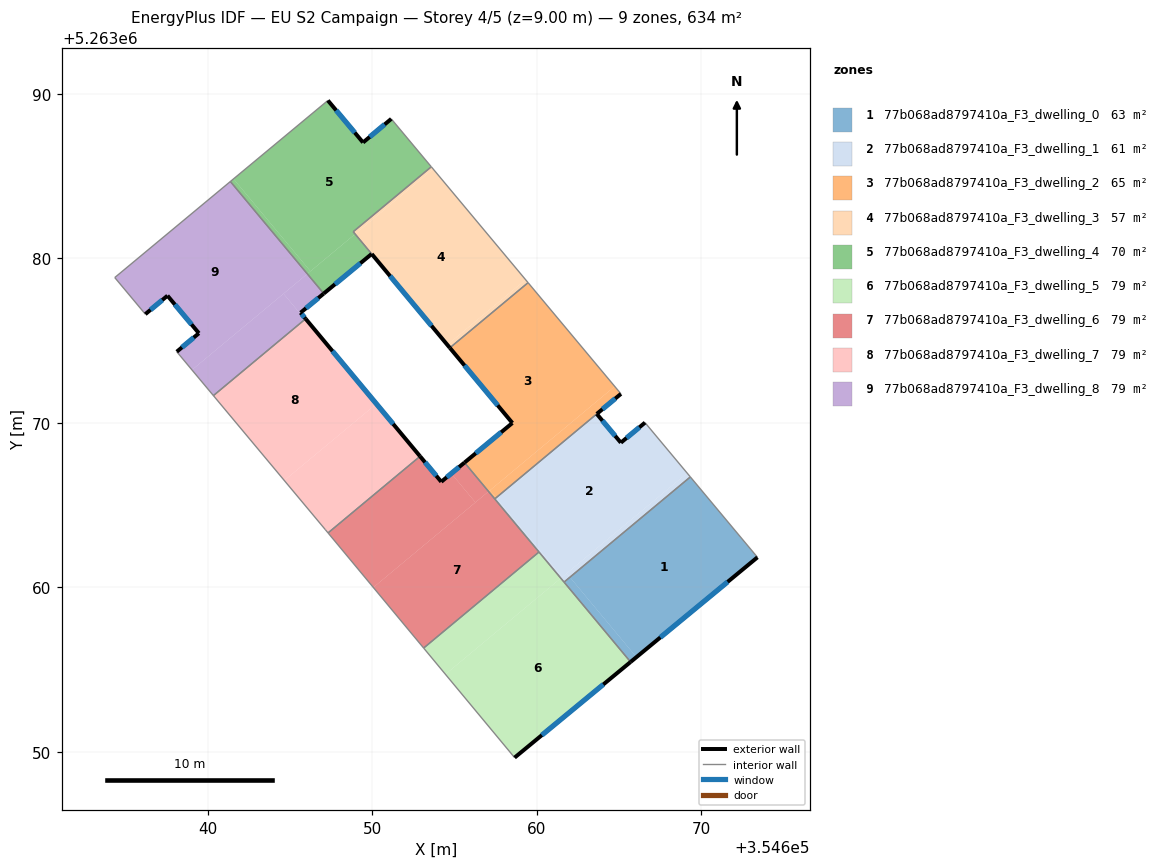
=== STOREY PLAN SPEC (per zone: floor XY polygon, exterior-wall plan segments, windows/doors) ===
zone 1: 77b068ad8797410a_F3_dwelling_0  (63.4 m²)
  floor: (354669.34, 5263066.72) (354673.42, 5263061.83) (354666.07, 5263055.77) (354662.02, 5263060.62)
  floor: (354662.02, 5263060.62) (354666.07, 5263055.77) (354665.71, 5263055.47) (354661.67, 5263060.33)
  exterior wall: (354665.71, 5263055.47) – (354673.42, 5263061.83)  [10.0 m]
    window: (354667.52, 5263056.97) – (354671.61, 5263060.34)  [8.4 m²]
  interior walls: 3
zone 2: 77b068ad8797410a_F3_dwelling_1  (61.4 m²)
  floor: (354666.59, 5263070.02) (354669.15, 5263066.96) (354661.56, 5263060.64) (354657.54, 5263065.46) (354663.66, 5263070.55) (354665.12, 5263068.80)
  floor: (354669.15, 5263066.96) (354669.34, 5263066.72) (354662.02, 5263060.62) (354661.83, 5263060.86)
  floor: (354661.83, 5263060.86) (354662.02, 5263060.62) (354661.67, 5263060.33) (354661.47, 5263060.56) (354661.56, 5263060.64)
  floor: (354657.54, 5263065.46) (354661.56, 5263060.64) (354661.47, 5263060.56) (354657.46, 5263065.38)
  exterior wall: (354665.12, 5263068.80) – (354663.66, 5263070.55)  [2.3 m]
    window: (354664.78, 5263069.21) – (354664.00, 5263070.14)  [1.9 m²]
  exterior wall: (354666.59, 5263070.02) – (354665.12, 5263068.80)  [1.9 m]
    window: (354666.25, 5263069.73) – (354665.47, 5263069.09)  [1.6 m²]
  interior walls: 5
zone 3: 77b068ad8797410a_F3_dwelling_2  (65.4 m²)
  floor: (354659.48, 5263078.53) (354664.75, 5263072.22) (354657.08, 5263065.84) (354655.62, 5263067.59) (354658.53, 5263070.00) (354654.72, 5263074.57)
  floor: (354664.75, 5263072.22) (354665.13, 5263071.77) (354663.66, 5263070.55) (354657.54, 5263065.46) (354657.17, 5263065.91)
  floor: (354657.17, 5263065.91) (354657.54, 5263065.46) (354657.46, 5263065.38) (354657.08, 5263065.84)
  exterior wall: (354658.53, 5263070.00) – (354655.62, 5263067.59)  [3.8 m]
    window: (354657.84, 5263069.43) – (354656.30, 5263068.16)  [3.2 m²]
  exterior wall: (354654.72, 5263074.57) – (354658.53, 5263070.00)  [5.9 m]
    window: (354655.62, 5263073.49) – (354657.63, 5263071.07)  [5.0 m²]
  exterior wall: (354663.66, 5263070.55) – (354665.13, 5263071.77)  [1.9 m]
    window: (354664.00, 5263070.84) – (354664.78, 5263071.48)  [1.6 m²]
  interior walls: 4
zone 4: 77b068ad8797410a_F3_dwelling_3  (56.8 m²)
  floor: (354653.71, 5263085.44) (354659.33, 5263078.71) (354654.57, 5263074.75) (354648.97, 5263081.48)
  floor: (354653.60, 5263085.57) (354653.71, 5263085.44) (354648.97, 5263081.48) (354648.85, 5263081.62)
  floor: (354659.33, 5263078.71) (354659.48, 5263078.53) (354654.72, 5263074.57) (354654.57, 5263074.75)
  exterior wall: (354649.98, 5263080.27) – (354654.72, 5263074.57)  [7.4 m]
    window: (354651.09, 5263078.93) – (354653.61, 5263075.91)  [6.3 m²]
  interior walls: 4
zone 5: 77b068ad8797410a_F3_dwelling_4  (70.0 m²)
  floor: (354651.16, 5263088.49) (354653.59, 5263085.58) (354648.85, 5263081.62) (354648.97, 5263081.48) (354646.25, 5263079.22) (354641.58, 5263084.84) (354647.31, 5263089.60) (354649.45, 5263087.05)
  floor: (354648.97, 5263081.48) (354649.97, 5263080.28) (354647.06, 5263077.87) (354646.06, 5263079.06)
  floor: (354641.58, 5263084.84) (354646.25, 5263079.22) (354646.06, 5263079.06) (354641.38, 5263084.68)
  exterior wall: (354647.06, 5263077.87) – (354649.97, 5263080.28)  [3.8 m]
    window: (354647.74, 5263078.43) – (354649.29, 5263079.71)  [3.2 m²]
  exterior wall: (354649.45, 5263087.05) – (354647.31, 5263089.60)  [3.3 m]
    window: (354648.95, 5263087.65) – (354647.81, 5263089.00)  [2.8 m²]
  exterior wall: (354651.16, 5263088.49) – (354649.45, 5263087.05)  [2.2 m]
    window: (354650.76, 5263088.15) – (354649.85, 5263087.39)  [1.9 m²]
  interior walls: 5
zone 6: 77b068ad8797410a_F3_dwelling_5  (79.2 m²)
  floor: (354661.47, 5263060.56) (354665.71, 5263055.47) (354658.66, 5263049.66) (354654.46, 5263054.72)
  floor: (354660.14, 5263062.16) (354661.47, 5263060.56) (354654.46, 5263054.72) (354653.13, 5263056.32)
  exterior wall: (354658.66, 5263049.66) – (354665.71, 5263055.47)  [9.1 m]
    window: (354660.32, 5263051.02) – (354664.06, 5263054.11)  [7.7 m²]
  interior walls: 4
zone 7: 77b068ad8797410a_F3_dwelling_6  (79.2 m²)
  floor: (354654.82, 5263066.93) (354656.28, 5263065.17) (354650.07, 5263060.00) (354647.32, 5263063.32) (354652.91, 5263067.97) (354654.20, 5263066.42)
  floor: (354657.08, 5263065.84) (354660.14, 5263062.16) (354653.13, 5263056.32) (354650.07, 5263060.00)
  floor: (354655.62, 5263067.59) (354657.08, 5263065.84) (354656.28, 5263065.17) (354654.82, 5263066.93)
  exterior wall: (354654.20, 5263066.42) – (354652.91, 5263067.97)  [2.0 m]
    window: (354653.90, 5263066.79) – (354653.22, 5263067.61)  [1.7 m²]
  exterior wall: (354655.62, 5263067.59) – (354654.20, 5263066.42)  [1.8 m]
    window: (354655.28, 5263067.32) – (354654.54, 5263066.70)  [1.5 m²]
  interior walls: 5
zone 8: 77b068ad8797410a_F3_dwelling_7  (79.2 m²)
  floor: (354650.26, 5263071.16) (354652.91, 5263067.97) (354647.32, 5263063.32) (354647.16, 5263063.51) (354644.66, 5263066.50)
  floor: (354645.96, 5263076.33) (354650.26, 5263071.16) (354650.22, 5263071.13) (354645.92, 5263076.30)
  floor: (354645.92, 5263076.30) (354650.22, 5263071.13) (354650.26, 5263071.16) (354644.66, 5263066.50) (354640.35, 5263071.66)
  exterior wall: (354652.91, 5263067.97) – (354645.96, 5263076.33)  [10.9 m]
    window: (354651.28, 5263069.94) – (354647.59, 5263074.37)  [9.2 m²]
  interior walls: 4
zone 9: 77b068ad8797410a_F3_dwelling_8  (79.2 m²)
  floor: (354641.38, 5263084.68) (354646.06, 5263079.06) (354639.05, 5263073.22) (354638.12, 5263074.33) (354639.47, 5263075.45) (354637.56, 5263077.74) (354636.22, 5263076.61) (354634.36, 5263078.84)
  floor: (354644.61, 5263077.86) (354645.92, 5263076.30) (354640.35, 5263071.66) (354639.05, 5263073.22)
  floor: (354646.06, 5263079.06) (354647.06, 5263077.87) (354645.65, 5263076.70) (354645.96, 5263076.33) (354645.92, 5263076.30) (354644.61, 5263077.86)
  exterior wall: (354645.65, 5263076.70) – (354647.06, 5263077.87)  [1.8 m]
    window: (354645.98, 5263076.98) – (354646.73, 5263077.59)  [1.5 m²]
  exterior wall: (354645.96, 5263076.33) – (354645.65, 5263076.70)  [0.5 m]
    window: (354645.89, 5263076.42) – (354645.72, 5263076.62)  [0.4 m²]
  exterior wall: (354639.47, 5263075.45) – (354638.12, 5263074.33)  [1.8 m]
    window: (354639.15, 5263075.19) – (354638.44, 5263074.59)  [1.5 m²]
  exterior wall: (354637.56, 5263077.74) – (354639.47, 5263075.45)  [3.0 m]
    window: (354638.01, 5263077.20) – (354639.02, 5263075.99)  [2.5 m²]
  exterior wall: (354636.22, 5263076.61) – (354637.56, 5263077.74)  [1.8 m]
    window: (354636.53, 5263076.88) – (354637.25, 5263077.47)  [1.5 m²]
  interior walls: 5

=== DERIVED (storey summary) ===
Building: EU S2 Campaign
Storey: 4 of 5  (floor level z = 9.00 m)
Storey gross floor area: 633.8 m²
Zones on this storey: 9
  - 77b068ad8797410a_F3_dwelling_0: floor 63.4 m²; exterior wall 10.0 m (30.0 m²); 1 window(s) 8.4 m²; WWR 28.1%
  - 77b068ad8797410a_F3_dwelling_1: floor 61.4 m²; exterior wall 4.2 m (12.6 m²); 2 window(s) 3.5 m²; WWR 28.1%
  - 77b068ad8797410a_F3_dwelling_2: floor 65.4 m²; exterior wall 11.6 m (34.9 m²); 3 window(s) 9.8 m²; WWR 28.1%
  - 77b068ad8797410a_F3_dwelling_3: floor 56.8 m²; exterior wall 7.4 m (22.3 m²); 1 window(s) 6.3 m²; WWR 28.1%
  - 77b068ad8797410a_F3_dwelling_4: floor 70.0 m²; exterior wall 9.3 m (28.0 m²); 3 window(s) 7.9 m²; WWR 28.1%
  - 77b068ad8797410a_F3_dwelling_5: floor 79.2 m²; exterior wall 9.1 m (27.4 m²); 1 window(s) 7.7 m²; WWR 28.1%
  - 77b068ad8797410a_F3_dwelling_6: floor 79.2 m²; exterior wall 3.8 m (11.5 m²); 2 window(s) 3.2 m²; WWR 28.1%
  - 77b068ad8797410a_F3_dwelling_7: floor 79.2 m²; exterior wall 10.9 m (32.6 m²); 1 window(s) 9.2 m²; WWR 28.1%
  - 77b068ad8797410a_F3_dwelling_8: floor 79.2 m²; exterior wall 8.8 m (26.4 m²); 5 window(s) 7.4 m²; WWR 28.1%
Zone adjacency (shared interzone walls):
  - 77b068ad8797410a_F3_dwelling_0 ↔ 77b068ad8797410a_F3_dwelling_1
  - 77b068ad8797410a_F3_dwelling_0 ↔ 77b068ad8797410a_F3_dwelling_5
  - 77b068ad8797410a_F3_dwelling_1 ↔ 77b068ad8797410a_F3_dwelling_2
  - 77b068ad8797410a_F3_dwelling_1 ↔ 77b068ad8797410a_F3_dwelling_5
  - 77b068ad8797410a_F3_dwelling_1 ↔ 77b068ad8797410a_F3_dwelling_6
  - 77b068ad8797410a_F3_dwelling_2 ↔ 77b068ad8797410a_F3_dwelling_3
  - 77b068ad8797410a_F3_dwelling_2 ↔ 77b068ad8797410a_F3_dwelling_6
  - 77b068ad8797410a_F3_dwelling_3 ↔ 77b068ad8797410a_F3_dwelling_4
  - 77b068ad8797410a_F3_dwelling_4 ↔ 77b068ad8797410a_F3_dwelling_8
  - 77b068ad8797410a_F3_dwelling_5 ↔ 77b068ad8797410a_F3_dwelling_6
  - 77b068ad8797410a_F3_dwelling_6 ↔ 77b068ad8797410a_F3_dwelling_7
  - 77b068ad8797410a_F3_dwelling_7 ↔ 77b068ad8797410a_F3_dwelling_8